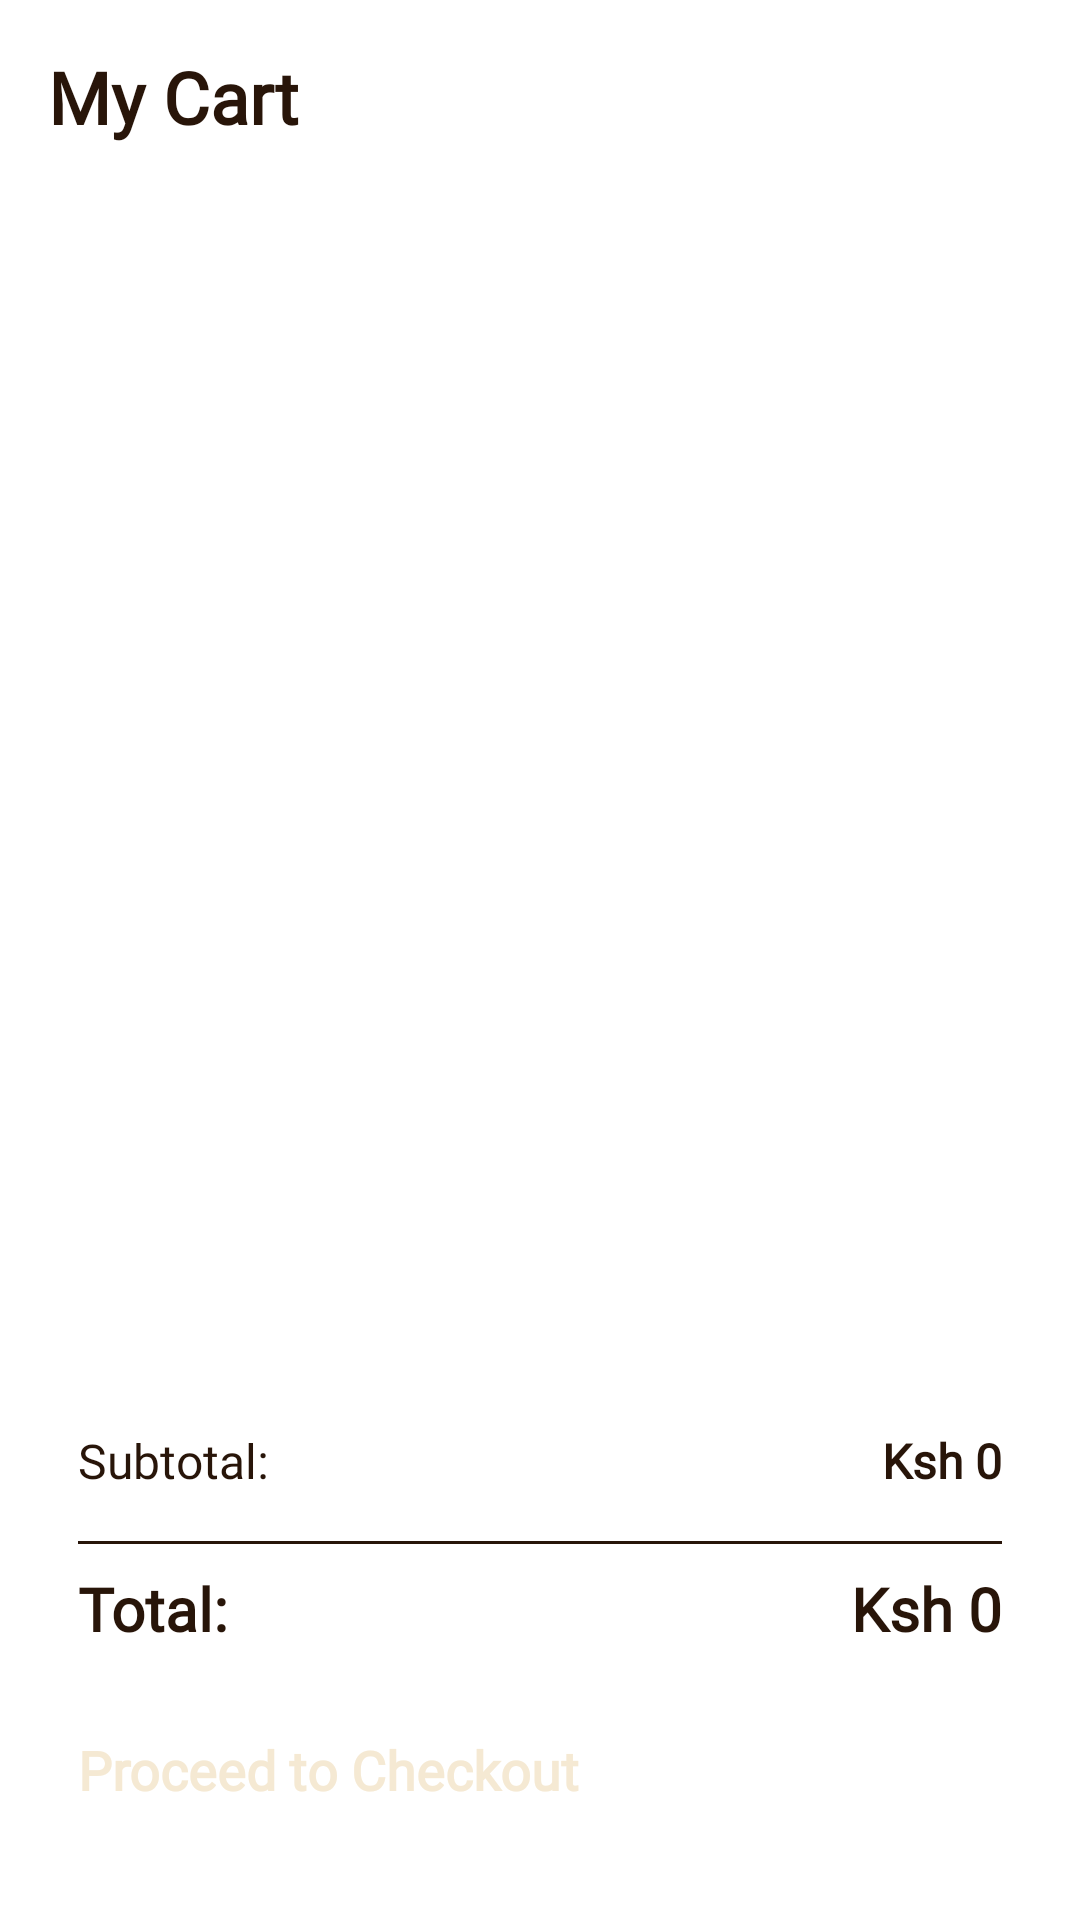

Here is an Android app screen rendered from its layout file. Give the layout XML and the strings, colors and styles it references.
<!-- AndroidManifest.xml: application theme Theme.Coffeecafe -->
<!-- res/layout/fragment_cart.xml -->
<?xml version="1.0" encoding="utf-8"?>
<androidx.constraintlayout.widget.ConstraintLayout xmlns:android="http://schemas.android.com/apk/res/android"
    xmlns:app="http://schemas.android.com/apk/res-auto"
    xmlns:tools="http://schemas.android.com/tools"
    android:layout_width="match_parent"
    android:layout_height="match_parent"
    android:background="@color/white"
    tools:context=".CartFragment">

    <TextView
        android:id="@+id/tv_cart_title"
        android:layout_width="wrap_content"
        android:layout_height="wrap_content"
        android:text="My Cart"
        android:textSize="24sp"
        android:textStyle="bold"
        android:textColor="@color/gender"
        android:fontFamily="@font/poppins_regular"
        android:layout_margin="16dp"
        app:layout_constraintTop_toTopOf="parent"
        app:layout_constraintStart_toStartOf="parent" />

    <androidx.recyclerview.widget.RecyclerView
        android:id="@+id/cart_recycler_view"
        android:layout_width="0dp"
        android:layout_height="0dp"
        android:layout_marginTop="8dp"
        android:clipToPadding="false"
        android:paddingBottom="8dp"
        app:layout_constraintTop_toBottomOf="@id/tv_cart_title"
        app:layout_constraintBottom_toTopOf="@id/cart_summary_layout"
        app:layout_constraintStart_toStartOf="parent"
        app:layout_constraintEnd_toEndOf="parent" />

    <TextView
        android:id="@+id/tv_empty_cart"
        android:layout_width="wrap_content"
        android:layout_height="wrap_content"
        android:text="Your cart is empty"
        android:textSize="18sp"
        android:textColor="@color/gender"
        android:fontFamily="@font/poppins_regular"
        android:visibility="gone"
        app:layout_constraintTop_toTopOf="parent"
        app:layout_constraintBottom_toBottomOf="parent"
        app:layout_constraintStart_toStartOf="parent"
        app:layout_constraintEnd_toEndOf="parent" />

    <LinearLayout
        android:id="@+id/cart_summary_layout"
        android:layout_width="match_parent"
        android:layout_height="wrap_content"
        android:orientation="vertical"
        android:background="@drawable/grid_bg"
        android:padding="16dp"
        android:layout_margin="10dp"
        android:elevation="4dp"
        app:layout_constraintBottom_toBottomOf="parent">

        <LinearLayout
            android:layout_width="match_parent"
            android:layout_height="wrap_content"
            android:orientation="horizontal"
            android:layout_marginBottom="8dp">

            <TextView
                android:layout_width="0dp"
                android:layout_height="wrap_content"
                android:layout_weight="1"
                android:text="Subtotal:"
                android:textSize="16sp"
                android:textColor="@color/gender"
                android:fontFamily="@font/poppins_regular" />

            <TextView
                android:id="@+id/tv_subtotal"
                android:layout_width="wrap_content"
                android:layout_height="wrap_content"
                android:text="Ksh 0"
                android:textSize="16sp"
                android:textStyle="bold"
                android:textColor="@color/gender"
                android:fontFamily="@font/poppins_regular" />
        </LinearLayout>

        <View
            android:layout_width="match_parent"
            android:layout_height="1dp"
            android:background="@color/gender"
            android:layout_marginVertical="8dp" />

        <LinearLayout
            android:layout_width="match_parent"
            android:layout_height="wrap_content"
            android:orientation="horizontal"
            android:layout_marginBottom="16dp">

            <TextView
                android:layout_width="0dp"
                android:layout_height="wrap_content"
                android:layout_weight="1"
                android:text="Total:"
                android:textSize="20sp"
                android:textStyle="bold"
                android:textColor="@color/gender"
                android:fontFamily="@font/poppins_regular" />

            <TextView
                android:id="@+id/tv_total"
                android:layout_width="wrap_content"
                android:layout_height="wrap_content"
                android:text="Ksh 0"
                android:textSize="20sp"
                android:textStyle="bold"
                android:textColor="@color/gender"
                android:fontFamily="@font/poppins_regular" />
        </LinearLayout>

        <Button
            android:id="@+id/btn_checkout"
            android:layout_width="match_parent"
            android:layout_height="wrap_content"
            android:text="Proceed to Checkout"
            android:textAllCaps="false"
            android:textSize="18sp"
            android:textStyle="bold"
            android:fontFamily="@font/poppins_regular"
            android:textColor="@color/tagline"
            android:background="@drawable/btn_bg"
            android:paddingVertical="12dp" />
    </LinearLayout>

</androidx.constraintlayout.widget.ConstraintLayout>
<!-- resources referenced by this layout -->
<resources>
  <color name="gender">#281509</color>
  <color name="tagline">#F5E9D3</color>
  <color name="white">#FFFFFFFF</color>
  <!-- drawable grid_bg (drawable) -->
  <?xml version="1.0" encoding="utf-8"?>
  <shape xmlns:android="http://schemas.android.com/apk/res/android">
  <solid android:color="#ffffff"/>
      <corners android:radius="15dp"/>
      <stroke android:color="@color/white" android:width="2dp"/>
  </shape>
</resources>
